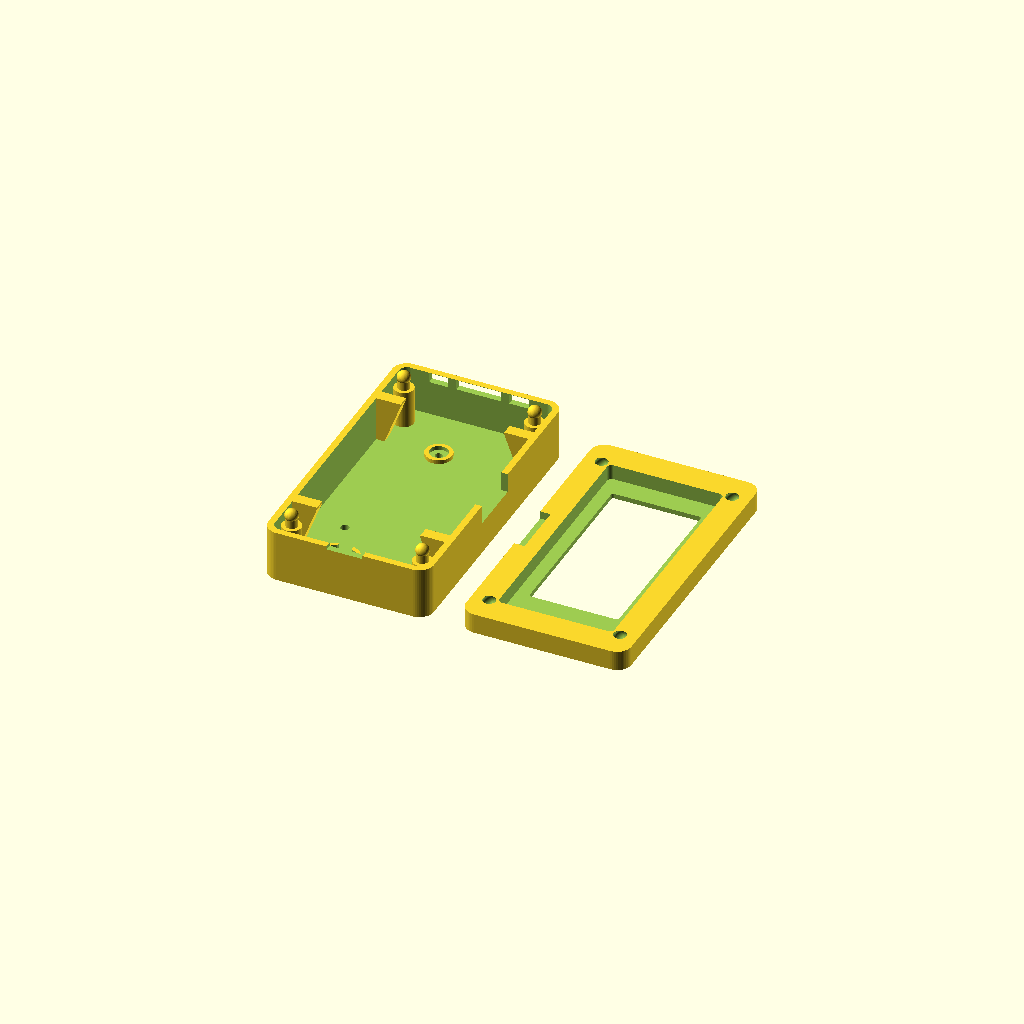
Cell 1: rendered with the file's own defaults.
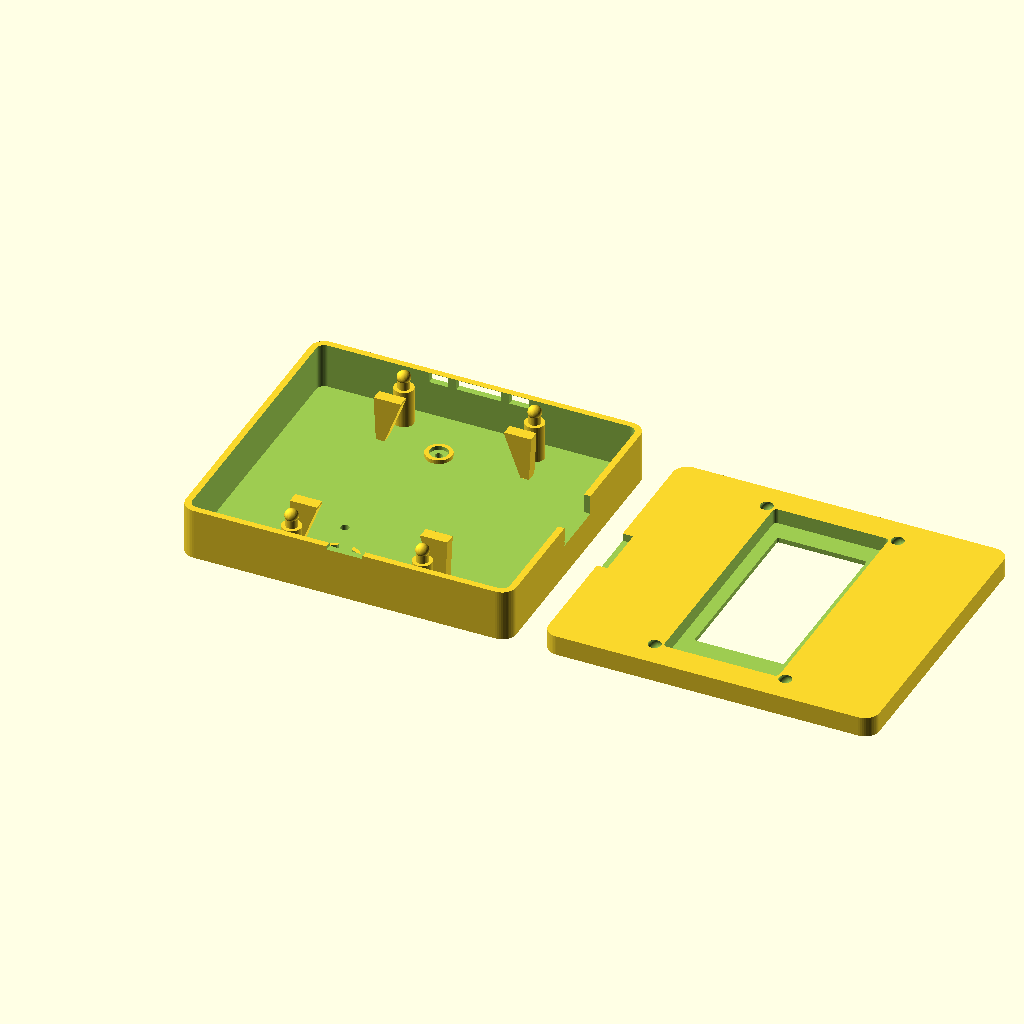
Cell 2 — case_w set to 92, the other parameters unchanged.
One fixed orthographic camera (rotation 55°, 0°, 25°; colour scheme Cornfield) for every cell.
Source of the model, hardware/the_scribble_v7_real_fit.scad:
// The Scribble v7 ACTUAL-CAD FIT PROTOTYPE -- mechanical clearance revision.
// Dimensions in mm; print-fit prototype, NOT production-certified.
// Part selector: print_layout | rear | bezel | side_caps | fit_mockup
// Authoritative solid source for prototype STL generation; no decorative fake holes.
part = "print_layout";
$fn = 48;

// PCB outline from Elecrow Eagle board.brd layer 20: 31.2 x 63.2, R1.
board_w = 31.2;
board_l = 63.2;
board_t = 1.6;
board_r = 1.0;
case_w = 46.0;
case_l = 82.0;
case_r = 4.0;
case_wall = 1.8;
rear_h = 14.4;
bezel_h = 5.6;
floor_t = 1.8;
split_z = rear_h;
front_z = rear_h + bezel_h;
// CrowPanel real STEP: assembly installed envelope z7.20 to17.85 after board lift.
board_clear = 0.4; // total x/y clearance, 0.2 per side

battery_xy = [0, -2.5];       // Adafruit #1578 physical envelope 29x36x4.75
mic_xy = [-3.8, 23.5];        // INMP441 breakout modeled as 16x14 (not Ø14)
motor_xy = [-7, -31.5];       // 1027 motor Ø10x2.7 and holder
motor_driver_xy = [8, -31.8];// driver PCB envelope 12.36x13
snap_x = 18.2;
snap_y = 33.5;

module roundrect2d(w, l, r) {
    offset(r = r) square([w-2*r, l-2*r], center = true);
}
module roundbox(w,l,h,r){ linear_extrude(height=h) roundrect2d(w,l,r); }
module snap_tower(x,y) {
    // Floor-anchored tower, shank and spherical catch.
    translate([x,y,floor_t-0.2]) cylinder(d=5.4,h=10.7);
    translate([x,y,12.3]) cylinder(d=3.3,h=3.1);
    translate([x,y,15.4]) sphere(d=3.7);
}
module board_supports(){
    // Four board-edge tabs mechanically joined to side walls.
    for(xsign=[-1,1], y=[-25,25]) {
      // Each rail rises from a floor-anchored, sloped printable buttress.
      hull(){
        translate([xsign*20.1,y,2.05]) cube([2.4,3.2,0.5],center=true);
        translate([xsign*18.15,y,14.1]) cube([7.5,3.2,0.6],center=true);
      }
    }
}
module acoustic_seal_seat(){
    translate([mic_xy[0],mic_xy[1],floor_t-0.2])
      difference(){
        cylinder(d=7.4,h=1.3);
        translate([0,0,-0.1]) cylinder(d=5.2,h=1.5);
      }
}
module motor_holder(){
    translate([motor_xy[0],motor_xy[1],floor_t-0.2])
      difference(){
        // Refit to the actual LCM1027A2445F STEP: >10.8mm across external features.
        // 11.6mm opening; thickened rim prevents printing a fragile thin ring.
        cylinder(d=13.8,h=2.5);
        translate([0,0,-0.1]) cylinder(d=11.6,h=2.7);
        // Wire exit for LEADER LCM1027A2445F leaded motor.
        translate([-2.0,4.5,-0.1]) cube([4,4,2.7]);
      }
}
module driver_lip(){
    // Open-top frame, no hard compression on electronics.
    translate([motor_driver_xy[0],motor_driver_xy[1],floor_t-0.2])
      difference(){
        linear_extrude(height=1.1) roundrect2d(14.0,14.5,1.1);
        translate([0,0,-0.1]) linear_extrude(height=1.3) roundrect2d(12.9,13.5,0.8);
      }
}
module rear_shell(){
    difference(){
        union(){
            difference(){
                roundbox(case_w,case_l,rear_h,case_r);
                // Genuine interior hollow, not viewer-colored surface patches.
                translate([0,0,floor_t])
                  roundbox(case_w-2*case_wall,case_l-2*case_wall,rear_h+1,case_r-case_wall);
            }
            for(x=[-snap_x,snap_x],y=[-snap_y,snap_y]) snap_tower(x,y);
            board_supports();
            acoustic_seal_seat();
            motor_holder();
            driver_lip();
        }
        // Cut the *actual shell* for a molded USB-C plug collar.
        translate([case_w/2-2.9,-0.6-7.75,9.0]) cube([4.0,15.5,5.5]);
        // Genuine BOOT and RESET access holes through rear floor.
        for(py=[-15.2,-25.67])
          translate([-11.9,py,-0.1]) cylinder(d=2.4,h=2.1);
        // One sealed acoustic through-bore, 2mm diameter.
        // Single centered acoustic bore preserves foam-gasket sealing circumference.
        translate([mic_xy[0],mic_xy[1],-0.1]) cylinder(d=2.0,h=3.6);
        // Bottom pry notch at parting plane.
        translate([-5,-case_l/2-0.1,rear_h-0.9]) cube([10,3,1.2]);
        // Captive side-control paths. Installed from inside before closing bezel.
        for(x=[-11.15,11.15])
          translate([x-2.7,case_l/2-3.0,11.5]) cube([5.4,4,2.8]);
        translate([-6.3,case_l/2-3.0,11.5]) cube([12.6,4,2.8]);
    }
}
module snap_socket(x,y){
   // 3.55mm shank throat with 4.02mm head pocket; roof ~1.29mm.
   translate([x,y,split_z-0.15]) cylinder(d=3.55,h=1.3);
   translate([x,y,15.4]) sphere(d=4.02);
}
module front_bezel(){
    difference(){
       translate([0,0,split_z]) roundbox(case_w,case_l,bezel_h,case_r);
       translate([0,0,split_z-0.10])
          roundbox(32.0,66.6,4.35,1.2);
       translate([0,0,15.95]) roundbox(29.7,59.7,1.12,0.8);
       // Wider than 23.71x48.55 active display area, centered Y+2.625.
       translate([0,2.625,16.97]) roundbox(24.9,49.75,3.5,0.6);
       for(x=[-snap_x,snap_x],y=[-snap_y,snap_y]) snap_socket(x,y);
       translate([case_w/2-2.9,-0.6-7.75,split_z-0.1]) cube([4.0,15.5,2.3]);
    }
}
module side_button_cap(x){
    // Trial KEY-579 plunger; 0.15mm modeled gap to button center.
    union(){
        translate([x,(31.75+40.85)/2,13.05])
          cube([3.6,40.85-31.75,1.5],center=true);
        translate([x,37.9,13.05]) cube([6.2,1.1,2.1],center=true);
    }
}
module center_rocker_shuttle(){
    // Trial center actuator; lateral travel +/-2.3mm, physical test required.
    union(){
        translate([0,(31.75+40.85)/2,13.05])
          cube([3.5,40.85-31.75,1.5],center=true);
        // Hook below z6.2 slot sill prevents accidental ejection.
        translate([0,37.9,11.55]) cube([5.5,1.1,1.4],center=true);
        translate([0,37.9,12.2]) cube([3.5,1.1,0.5],center=true);
    }
}
module preview_component_envelopes(){
   color("gainsboro") translate([0,0,split_z]) roundbox(board_w,board_l,board_t,board_r);
   color("slategray") translate([0,0,16.0]) roundbox(29.2,59.2,0.9,0.5);
   color("orange") translate([battery_xy[0]-14.5,battery_xy[1]-18,floor_t+0.05])
     cube([29,36,4.75]);
   color("gold") translate([mic_xy[0]-8,mic_xy[1]-7,floor_t+0.25])
     cube([16,14,2.02]);
   color("grey") translate([motor_xy[0],motor_xy[1],floor_t+0.15])
     cylinder(d=10,h=2.7);
   color("magenta") translate([motor_driver_xy[0]-6.18,motor_driver_xy[1]-6.5,floor_t+0.2])
     cube([12.36,13,2.4]);
}
if(part=="side_caps"){
    // Each separate solid rests on the printer bed at Z=0.
    translate([0,-36,-12.0]) {side_button_cap(-11.15); side_button_cap(11.15);}
    translate([0,-36,-10.85]) center_rocker_shuttle();
}
else if(part=="rear") rear_shell();
else if(part=="bezel") front_bezel();
else if(part=="fit_mockup"){
    color("dimgray",0.7) rear_shell();
    color("silver",0.7) front_bezel();
    preview_component_envelopes();
}
else if(part=="buttons_clash")
    intersection(){rear_shell(); union(){side_button_cap(-11.15); side_button_cap(11.15); center_rocker_shuttle();}}
else if(part=="rear_clash") intersection(){rear_shell(); preview_component_envelopes();}
else if(part=="bezel_clash") intersection(){front_bezel(); preview_component_envelopes();}
else {
    // Bed-separated printable bodies, bezel inverted face-down.
    rear_shell();
    translate([case_w+9,0,front_z]) rotate([0,180,0]) front_bezel();
}
Parameter table extracted from the source (name, type, default, range or options):
part: string, default "print_layout"
board_w: number, default 31.2
board_l: number, default 63.2
board_t: number, default 1.6
board_r: number, default 1
case_w: number, default 46
case_l: number, default 82
case_r: number, default 4
case_wall: number, default 1.8
rear_h: number, default 14.4
bezel_h: number, default 5.6
floor_t: number, default 1.8
board_clear: number, default 0.4
battery_xy: vector, default [0, -2.5]
mic_xy: vector, default [-3.8, 23.5]
motor_xy: vector, default [-7, -31.5]
motor_driver_xy: vector, default [8, -31.8]
snap_x: number, default 18.2
snap_y: number, default 33.5
